Photos from the image-classification dataset "Data" in the GitHub repository heyakshayhere/Hamoye_capstone_project_smote. Its 4 classes are: buffalo, elephant, rhino, zebra.

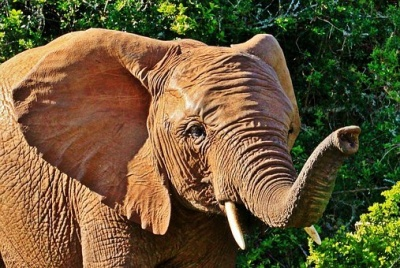
Label: elephant

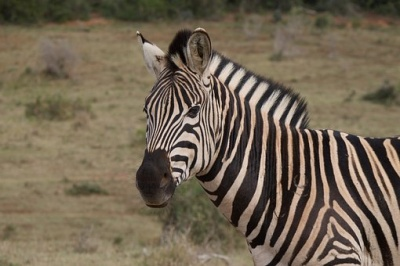
Label: zebra

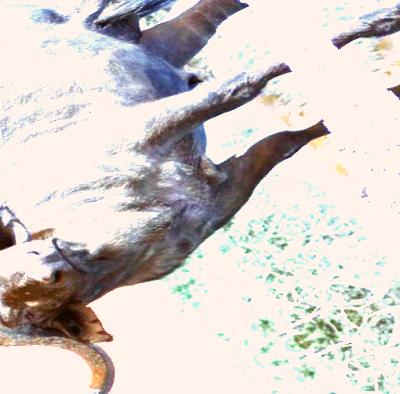
Label: buffalo

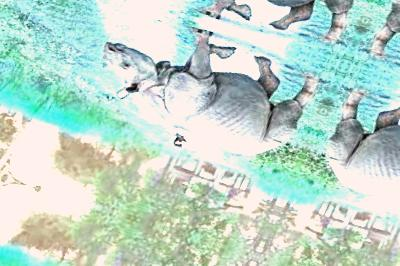
Label: rhino

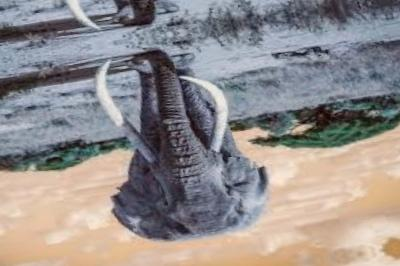
Label: elephant

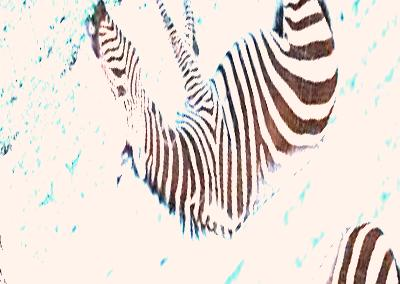
Label: zebra
